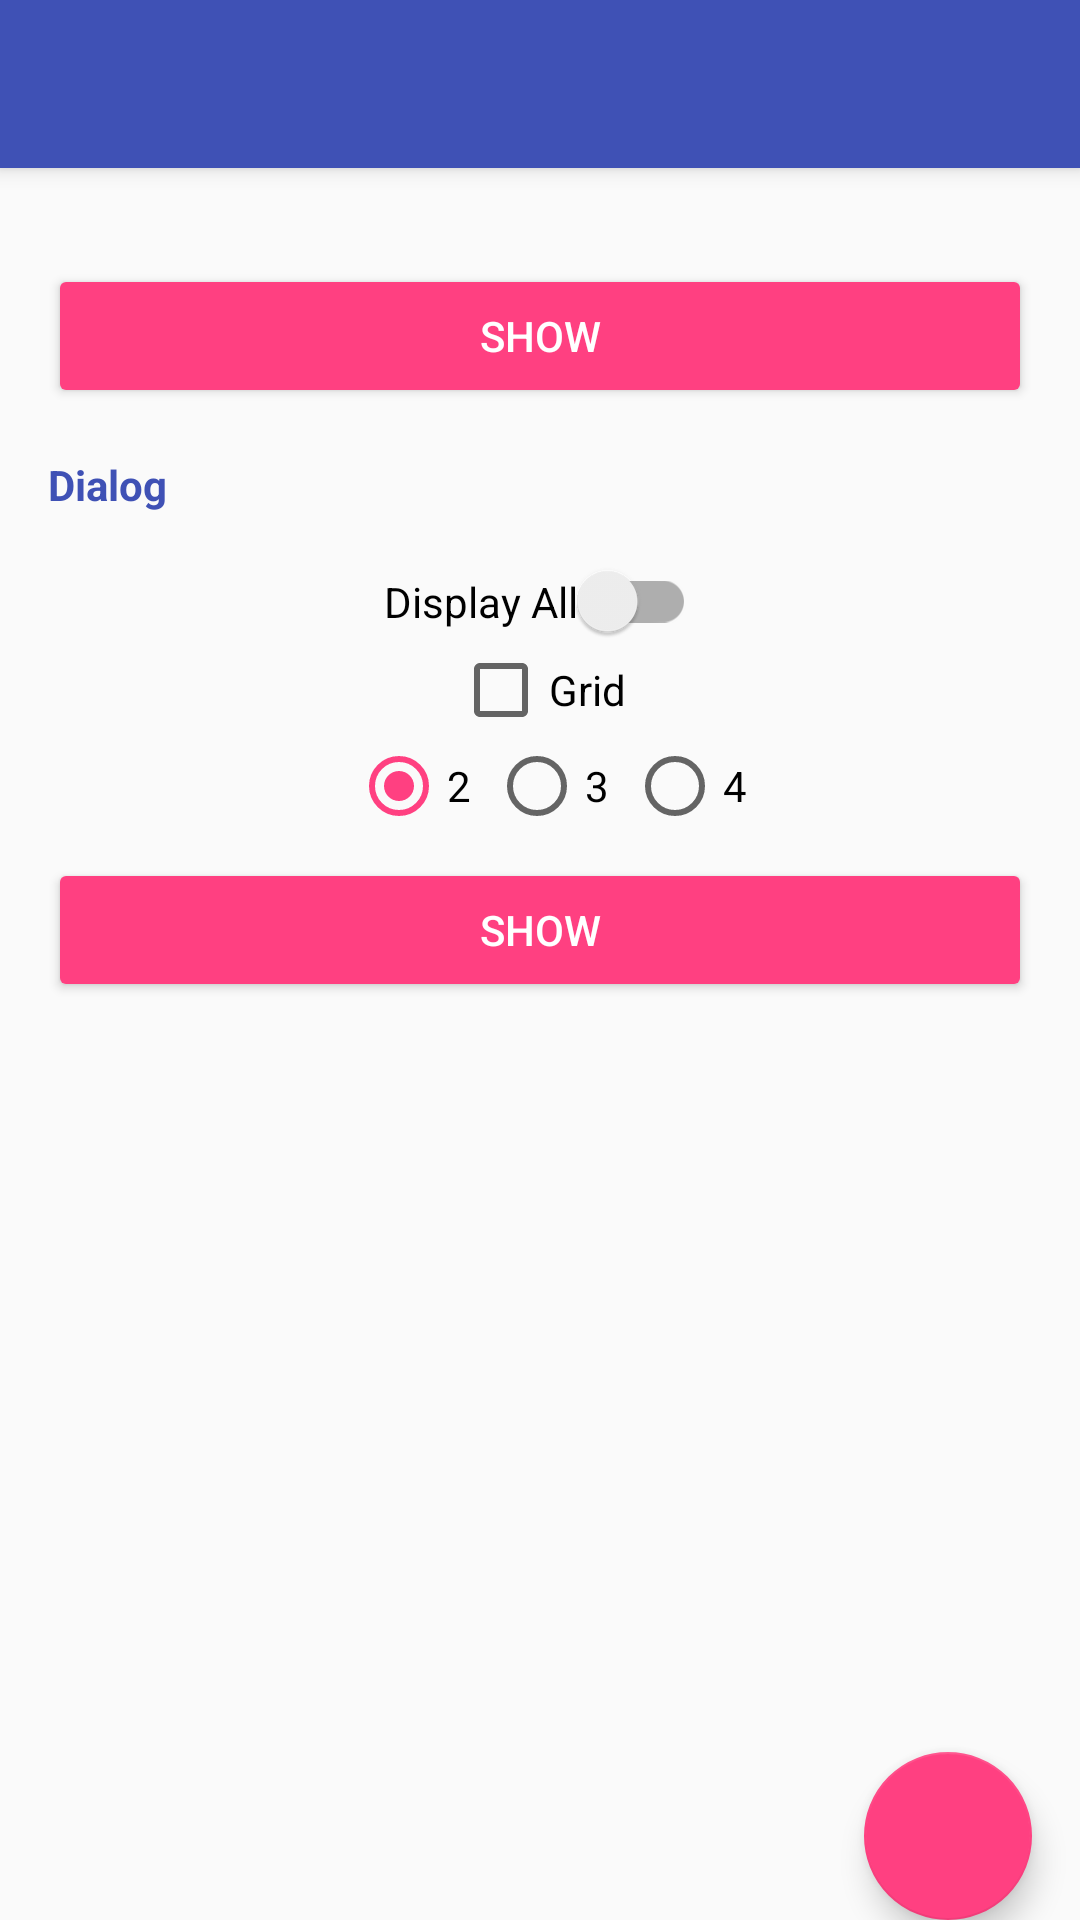

Produce the Android XML layout that renders to this screen, including the resource entries it uses.
<!-- AndroidManifest.xml: application theme AppTheme.NoActionBar -->
<!-- res/layout/activity_bottom_sheet.xml -->
<?xml version="1.0" encoding="utf-8"?>
<android.support.design.widget.CoordinatorLayout xmlns:android="http://schemas.android.com/apk/res/android"
    xmlns:app="http://schemas.android.com/apk/res-auto"
    android:id="@+id/coordinatorLayout"
    android:layout_width="match_parent"
    android:layout_height="match_parent"
    android:fitsSystemWindows="true">

    <include
        android:id="@+id/appbar"
        layout="@layout/appbar" />

    
    <LinearLayout
        android:layout_width="match_parent"
        android:layout_height="wrap_content"
        android:gravity="center_horizontal"
        android:orientation="vertical"
        android:padding="@dimen/first_line_margin"
        app:layout_behavior="@string/appbar_scrolling_view_behavior">

        <Button
            android:id="@+id/btnShow"
            style="@style/RaisedButton"
            android:layout_marginTop="@dimen/first_line_margin"
            android:text="@string/show" />

        <TextView
            style="@style/Label"
            android:text="@string/dialog" />

        <android.support.v7.widget.SwitchCompat
            android:id="@+id/scFullHeight"
            android:layout_width="wrap_content"
            android:layout_height="wrap_content"
            android:layout_marginTop="@dimen/first_line_margin"
            android:text="@string/display_all" />

        <android.support.v7.widget.AppCompatCheckBox
            android:id="@+id/cbGrid"
            android:layout_width="wrap_content"
            android:layout_height="wrap_content"
            android:text="@string/grid" />

        <RadioGroup
            android:id="@+id/rgColumn"
            android:layout_width="match_parent"
            android:layout_height="wrap_content"
            android:gravity="center_horizontal"
            android:orientation="horizontal">

            <RadioButton
                android:id="@+id/rbColumn2"
                style="@style/RadioButton"
                android:layout_width="wrap_content"
                android:layout_height="wrap_content"
                android:layout_marginLeft="@dimen/tiny_margin"
                android:checked="true"
                android:text="2" />

            <android.support.v7.widget.AppCompatRadioButton
                android:id="@+id/rbColumn3"
                android:layout_width="wrap_content"
                android:layout_height="wrap_content"
                android:layout_marginLeft="@dimen/tiny_margin"
                android:text="3" />

            <android.support.v7.widget.AppCompatRadioButton
                android:id="@+id/rbColumn4"
                android:layout_width="wrap_content"
                android:layout_height="wrap_content"
                android:layout_marginLeft="@dimen/tiny_margin"
                android:text="4" />
        </RadioGroup>

        <Button
            android:id="@+id/btnShowDialog"
            style="@style/RaisedButton"
            android:layout_marginTop="@dimen/half_line_margin"
            android:text="@string/show" />
    </LinearLayout>

    
    <LinearLayout
        android:id="@+id/bottom_sheet"
        android:layout_width="match_parent"
        android:layout_height="wrap_content"
        android:background="@color/colorPrimary"
        android:orientation="vertical"
        app:layout_behavior="@string/bottom_sheet_behavior">

        <android.support.v7.widget.RecyclerView
            android:id="@+id/recyclerView"
            android:layout_width="match_parent"
            android:layout_height="match_parent" />
    </LinearLayout>

    <android.support.design.widget.FloatingActionButton
        android:id="@+id/fab"
        android:layout_width="wrap_content"
        android:layout_height="wrap_content"
        android:layout_marginEnd="@dimen/first_line_margin"
        android:layout_marginRight="@dimen/first_line_margin"
        android:clickable="true"
        app:layout_anchor="@id/bottom_sheet"
        app:layout_anchorGravity="right|top" />

</android.support.design.widget.CoordinatorLayout>
<!-- res/layout/appbar.xml (included above) -->
<?xml version="1.0" encoding="utf-8"?>
<android.support.design.widget.AppBarLayout
        android:id="@+id/appbarLayout"
        android:layout_width="match_parent"
        android:layout_height="?attr/actionBarSize"
        android:theme="@style/ThemeOverlay.AppCompat.Dark.ActionBar"
        xmlns:android="http://schemas.android.com/apk/res/android"
        xmlns:app="http://schemas.android.com/apk/res-auto">

    <android.support.v7.widget.Toolbar
            android:id="@+id/toolbar"
            android:layout_height="?attr/actionBarSize"
            android:layout_width="match_parent"
            android:minHeight="?attr/actionBarSize"
            android:background="?attr/colorPrimary"
            app:elevation="4dp"
            android:theme="@style/ThemeOverlay.AppCompat.Dark.ActionBar"
            app:popupTheme="@style/ThemeOverlay.AppCompat.Light">

    </android.support.v7.widget.Toolbar>

</android.support.design.widget.AppBarLayout>
<!-- resources referenced by this layout -->
<resources>
  <color name="colorPrimary">#3F51B5</color>
  <dimen name="first_line_margin">16dp</dimen>
  <dimen name="half_line_margin">8dp</dimen>
  <dimen name="tiny_margin">6dp</dimen>
  <string name="dialog">Dialog</string>
  <string name="display_all">Display All</string>
  <string name="grid">Grid</string>
  <string name="show">Show</string>
  <style name="Label">
          <item name="android:layout_width">match_parent</item>
          <item name="android:layout_height">wrap_content</item>
          <item name="android:textStyle">bold</item>
          <item name="android:textColor">@color/colorPrimary</item>
          <item name="android:layout_marginTop">@dimen/first_line_margin</item>
      </style>
  <style name="RadioButton" parent="Base.Widget.AppCompat.CompoundButton.RadioButton">
          <item name="android:layout_width">wrap_content</item>
          <item name="android:layout_height">wrap_content</item>
      </style>
  <style name="RaisedButton" parent="Base.Widget.AppCompat.Button.Colored">
          <item name="android:layout_width">match_parent</item>
          <item name="android:layout_height">wrap_content</item>
          <item name="android:padding">@dimen/half_line_margin</item>
          <item name="android:textColor">@color/textColorPrimary</item>
      </style>
  <style name="AppTheme.NoActionBar">
          <item name="windowActionBar">false</item>
          <item name="windowNoTitle">true</item>
      </style>
  <color name="textColorPrimary">#FFFFFF</color>
</resources>
